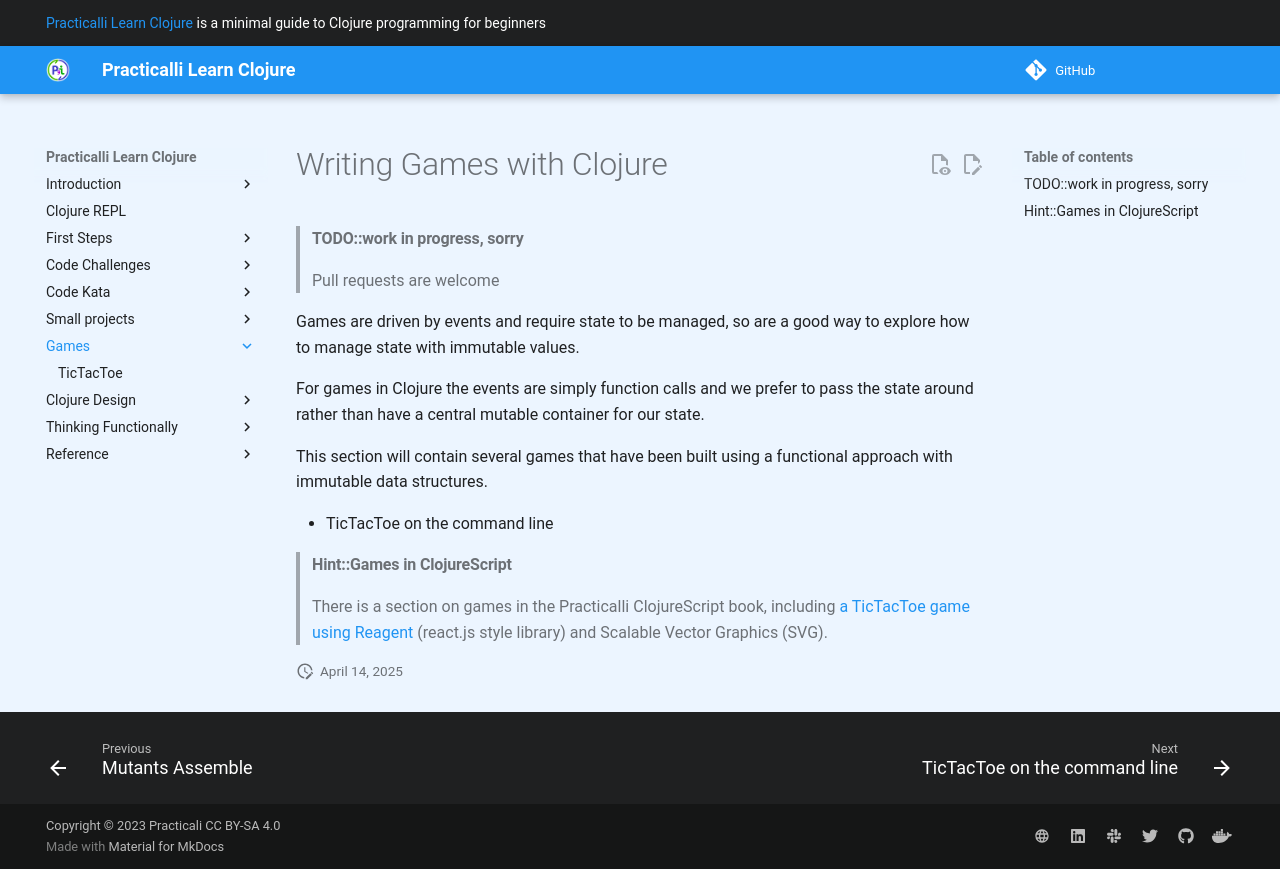

repository: practicalli/learn-clojure · page: games/index.html · generator: mkdocs

# Writing Games with Clojure

> #### TODO::work in progress, sorry
>
> Pull requests are welcome

Games are driven by events and require state to be managed, so are a good way to explore how to manage state with immutable values.

For games in Clojure the events are simply function calls and we prefer to pass the state around rather than have a central mutable container for our state.

This section will contain several games that have been built using a functional approach with immutable data structures.

* TicTacToe on the command line

> #### Hint::Games in ClojureScript
>
> There is a section on games in the Practicalli ClojureScript book, including [a TicTacToe game using Reagent](https://practicalli.github.io/clojurescript/reagent-projects/tic-tac-toe/index.html) (react.js style library) and Scalable Vector Graphics (SVG).
